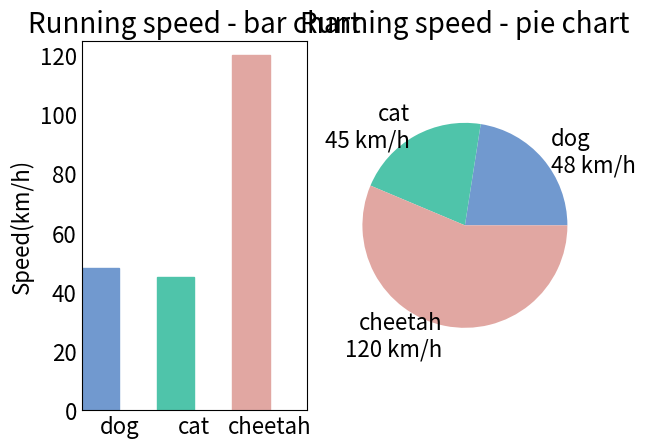

This figure's Python source:
import numpy as np
import matplotlib as mpl
import matplotlib.pyplot as plt

mpl.rcParams['axes.titlesize'] = 20
mpl.rcParams['xtick.labelsize'] = 16
mpl.rcParams['ytick.labelsize'] = 16
mpl.rcParams['axes.labelsize'] = 16
mpl.rcParams['xtick.major.size'] = 0
mpl.rcParams['ytick.major.size'] = 0

speed_map = {
    'dog': (48, '#7199cf'),
    'cat': (45, '#4fc4aa'),
    'cheetah': (120, '#e1a7a2')
}

fig = plt.figure('Bar chart & Pie chart')

ax = fig.add_subplot(121)
ax.set_title('Running speed - bar chart')

xticks = np.arange(3)

bar_width = 0.5

animals = speed_map.keys()
speeds = [x[0] for x in speed_map.values()]
colors = [x[1] for x in speed_map.values()]
bars = ax.bar(xticks, speeds, width=bar_width, edgecolor='none')

ax.set_ylabel('Speed(km/h)')
ax.set_xticks(xticks+bar_width/2)
ax.set_xticklabels(animals)
ax.set_xlim([bar_width/2-0.5, 3-bar_width/2])
ax.set_ylim([0, 125])

for bar, color in zip(bars, colors):
    bar.set_color(color)

ax = fig.add_subplot(122)
ax.set_title('Running speed - pie chart')

labels = ['{}\n{} km/h'.format(a, s) for a, s in zip(animals, speeds)]

ax.pie(speeds, labels=labels, colors=colors)

plt.axis('equal')
plt.show()